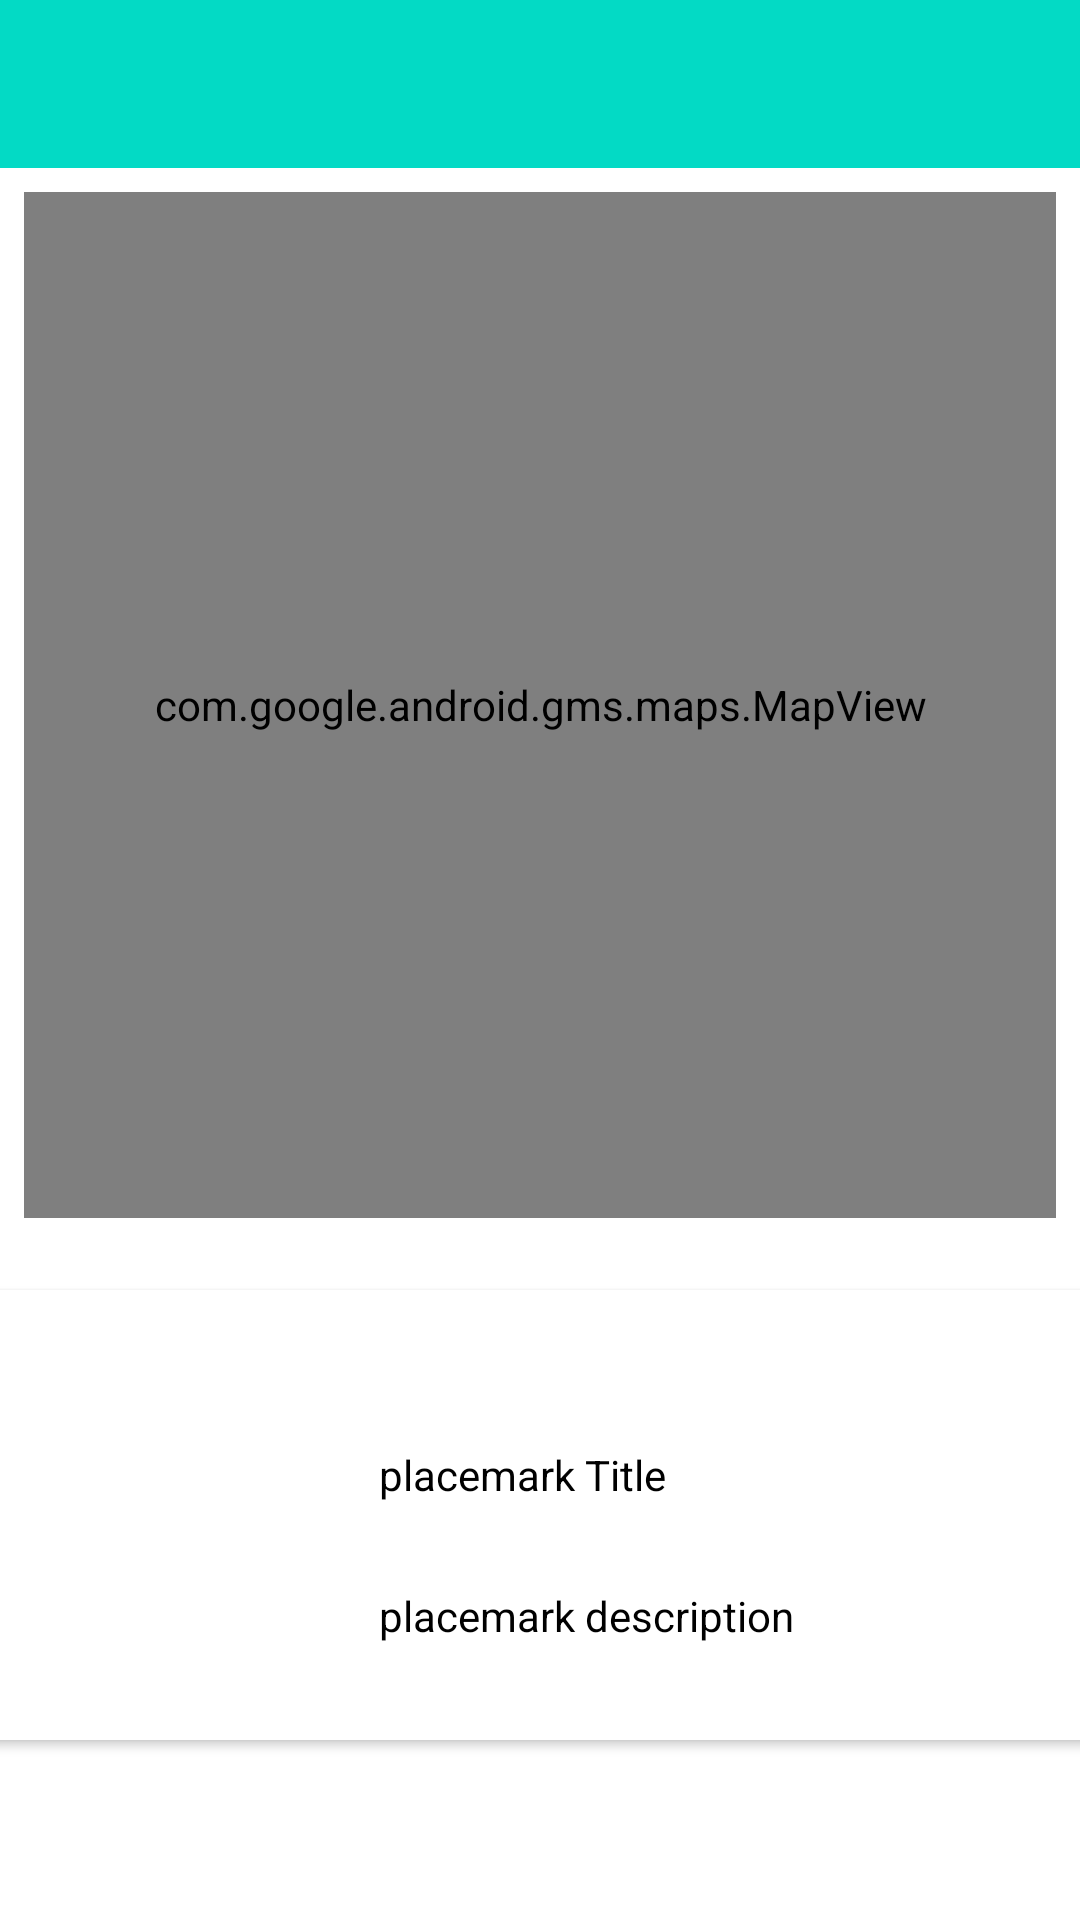

Here is an Android app screen rendered from its layout file. Give the layout XML and the strings, colors and styles it references.
<!-- AndroidManifest.xml: application theme Theme.Placemark -->
<!-- res/layout/activity_placemark_maps.xml -->
<?xml version="1.0" encoding="utf-8"?>
<androidx.constraintlayout.widget.ConstraintLayout xmlns:android="http://schemas.android.com/apk/res/android"
    xmlns:app="http://schemas.android.com/apk/res-auto"
    xmlns:tools="http://schemas.android.com/tools"
    android:id="@+id/coordinatorLayout"
    android:layout_width="match_parent"
    android:layout_height="match_parent"
    tools:context=".activities.PlacemarkMapsActivity">

    <com.google.android.material.appbar.AppBarLayout
        android:id="@+id/appBarLayout"
        android:layout_width="0dp"
        android:layout_height="wrap_content"
        android:background="@color/colorAccent"
        android:fitsSystemWindows="true"
        app:elevation="0dip"
        app:layout_constraintBottom_toTopOf="@+id/include"
        app:layout_constraintEnd_toEndOf="parent"
        app:layout_constraintStart_toStartOf="parent"
        app:layout_constraintTop_toTopOf="parent"
        app:theme="@style/ThemeOverlay.AppCompat.Dark.ActionBar">

        <androidx.appcompat.widget.Toolbar
            android:id="@+id/toolbarAdd"
            android:layout_width="match_parent"
            android:layout_height="wrap_content"
            app:titleTextColor="@color/colorPrimary" />
    </com.google.android.material.appbar.AppBarLayout>

    <include
        android:id="@+id/include"
        layout="@layout/content_placemark_maps"
        android:layout_width="0dp"
        android:layout_height="0dp"
        app:layout_constraintBottom_toBottomOf="parent"
        app:layout_constraintEnd_toEndOf="parent"
        app:layout_constraintStart_toStartOf="parent"
        app:layout_constraintTop_toBottomOf="@+id/appBarLayout" />

</androidx.constraintlayout.widget.ConstraintLayout>
<!-- res/layout/content_placemark_maps.xml (included above) -->
<?xml version="1.0" encoding="utf-8"?>
<androidx.constraintlayout.widget.ConstraintLayout xmlns:android="http://schemas.android.com/apk/res/android"
    xmlns:app="http://schemas.android.com/apk/res-auto"
    xmlns:tools="http://schemas.android.com/tools"
    android:layout_width="match_parent"
    android:layout_height="match_parent"
    app:layout_behavior="@string/appbar_scrolling_view_behavior">


    <androidx.cardview.widget.CardView
        android:id="@+id/cardView"
        android:layout_width="380dp"
        android:layout_height="150dp"
        android:layout_marginStart="8dp"
        android:layout_marginTop="16dp"
        android:layout_marginEnd="8dp"
        android:layout_marginBottom="60dp"
        app:layout_constraintBottom_toBottomOf="parent"
        app:layout_constraintEnd_toEndOf="parent"
        app:layout_constraintHorizontal_bias="0.733"
        app:layout_constraintStart_toStartOf="parent"
        app:layout_constraintTop_toBottomOf="@+id/mapView"
        app:layout_constraintVertical_bias="1.0">

        <androidx.constraintlayout.widget.ConstraintLayout
            android:layout_width="match_parent"
            android:layout_height="match_parent">

            <ImageView
                android:id="@+id/imageView"
                android:layout_width="wrap_content"
                android:layout_height="wrap_content"
                android:layout_marginTop="8dp"
                android:layout_marginEnd="40dp"
                android:layout_marginBottom="8dp"
                app:layout_constraintBottom_toBottomOf="parent"
                app:layout_constraintEnd_toEndOf="parent"
                app:layout_constraintTop_toTopOf="parent"
                app:srcCompat="@mipmap/ic_launcher" />

            <TextView
                android:id="@+id/currentTitle"
                android:layout_width="wrap_content"
                android:layout_height="wrap_content"
                android:layout_marginTop="52dp"
                android:layout_marginEnd="100dp"
                android:text="placemark Title"
                app:layout_constraintEnd_toStartOf="@+id/imageView"
                app:layout_constraintHorizontal_bias="1.0"
                app:layout_constraintStart_toStartOf="parent"
                app:layout_constraintTop_toTopOf="parent" />

            <TextView
                android:id="@+id/currentDescription"
                android:layout_width="wrap_content"
                android:layout_height="wrap_content"
                android:layout_marginTop="28dp"
                android:text="placemark description"
                app:layout_constraintBottom_toBottomOf="parent"
                app:layout_constraintEnd_toStartOf="@+id/imageView"
                app:layout_constraintHorizontal_bias="0.0"
                app:layout_constraintStart_toStartOf="@+id/currentTitle"
                app:layout_constraintTop_toBottomOf="@+id/currentTitle"
                app:layout_constraintVertical_bias="0.0" />
        </androidx.constraintlayout.widget.ConstraintLayout>
    </androidx.cardview.widget.CardView>

    <com.google.android.gms.maps.MapView
        android:id="@+id/mapView"
        android:layout_width="0dp"
        android:layout_height="0dp"
        android:layout_marginStart="8dp"
        android:layout_marginTop="8dp"
        android:layout_marginEnd="8dp"
        android:layout_marginBottom="8dp"
        app:layout_constraintBottom_toTopOf="@+id/cardView"
        app:layout_constraintEnd_toEndOf="parent"
        app:layout_constraintHorizontal_bias="0.97"
        app:layout_constraintStart_toStartOf="parent"
        app:layout_constraintTop_toTopOf="parent" />
</androidx.constraintlayout.widget.ConstraintLayout>
<!-- resources referenced by this layout -->
<resources>
  <style name="Theme.Placemark" parent="Theme.MaterialComponents.DayNight.NoActionBar">
          
          <item name="colorPrimary">@color/colorAccent</item>
          <item name="colorPrimaryVariant">@color/colorPrimaryDark</item>
          <item name="colorOnPrimary">@color/white</item>
          
          <item name="colorSecondary">@color/teal_200</item>
          <item name="colorSecondaryVariant">@color/teal_700</item>
          <item name="colorOnSecondary">@color/black</item>
          <item name="android:itemBackground">#ffffff</item>
          <item name="android:textColor">#000000</item>
          
          <item name="android:statusBarColor" tools:targetApi="l">?attr/colorPrimaryVariant</item>
          
      </style>
  <!-- not gathered from this repository: default colours our renderer supplied (Android Studio template values) -->
  <color name="teal_200">#FF03DAC5</color>
  <color name="teal_700">#FF018786</color>
  <color name="black">#FF000000</color>
  <color name="white">#FFFFFFFF</color>
  <color name="colorPrimary">#FF6200EE</color>
  <color name="colorPrimaryDark">#FF3700B3</color>
  <color name="colorAccent">#FF03DAC5</color>
</resources>
